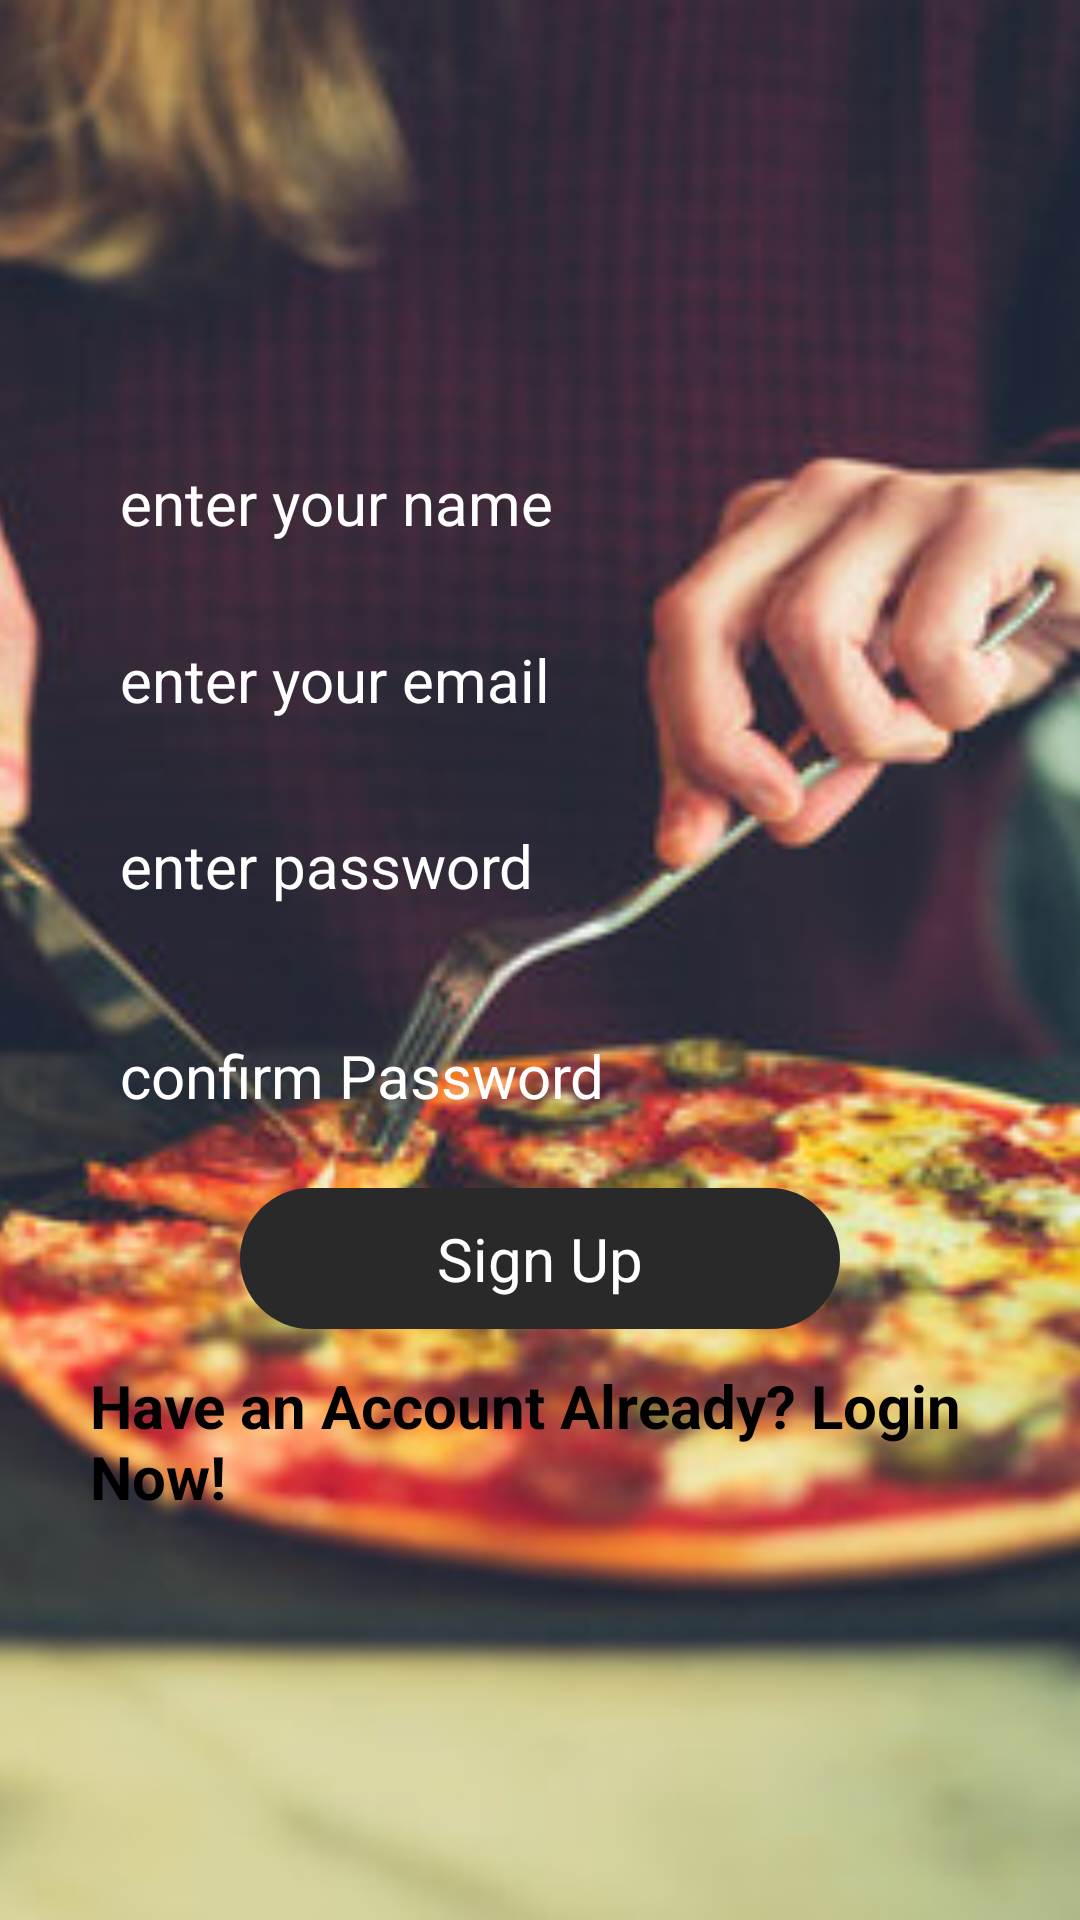

The Android layout XML behind this screen, and the referenced resources:
<!-- AndroidManifest.xml: application theme Theme.Delicacy -->
<!-- res/layout/activity_create.xml -->
<?xml version="1.0" encoding="utf-8"?>
<RelativeLayout xmlns:android="http://schemas.android.com/apk/res/android"
    xmlns:app="http://schemas.android.com/apk/res-auto"
    xmlns:tools="http://schemas.android.com/tools"
    android:layout_width="match_parent"
    android:layout_height="match_parent"
    tools:context=".ui.Create"
    >

    <ImageView
        android:src="@drawable/create"
        android:scaleType="centerCrop"
        android:layout_width="match_parent"
        android:layout_height="match_parent"/>

    <LinearLayout
        android:orientation="vertical"
        android:padding="30dp"
        android:layout_centerHorizontal="true"
        android:layout_centerVertical="true"
        android:id="@+id/linearLayoutOne"
        android:gravity="center"
        android:layout_width="match_parent"
        android:layout_height="wrap_content">

        <EditText
            android:id="@+id/nameEdit"
            android:background="@drawable/button"
            android:hint="@string/enter_your_name"
            android:padding="10dp"
            android:layout_marginTop="10dp"
            android:textColorHint="@color/white"
            android:textColor="@color/colorPrimary"
            android:textSize="20sp"
            android:layout_width="match_parent"
            android:layout_height="wrap_content"
            android:autofillHints=""
            />

        <EditText
            android:id="@+id/emailEdit"
            android:textColor="@color/colorPrimary"
            android:textColorHint="@color/white"
            android:background="@drawable/button"
            android:padding="10dp"
            android:layout_marginTop="12dp"
            android:textSize="20sp"
            android:hint="@string/enter_your_email"
            android:layout_width="match_parent"
            android:layout_height="wrap_content"/>

        <EditText
            android:id="@+id/passWord"
            android:textColor="@color/colorPrimary"
            android:hint="@string/enter_password"
            android:padding="10dp"
            android:background="@drawable/button"
            android:inputType="textPassword"
            android:layout_marginBottom="10dp"
            android:textSize="20sp"
            android:layout_marginTop="15dp"
            android:textColorHint="@color/white"
            android:layout_width="match_parent"
            android:layout_height="wrap_content"/>

        <EditText
            android:id="@+id/confirmPassWord"
            android:inputType="textPassword"
            android:padding="10dp"
            android:layout_marginTop="13dp"
            android:textSize="20sp"
            android:hint="@string/confirm_password"
            android:textColorHint="@color/white"
            android:textColor="@color/colorPrimary"
            android:background="@drawable/button"
            android:layout_width="match_parent"
            android:layout_height="wrap_content"/>

        <TextView
            android:background="@drawable/mylogin"
            android:text="Sign Up"
            android:padding="10dp"
            android:textColor="@color/white"
            android:textAlignment="center"
            android:textSize="20sp"
            android:layout_marginTop="14dp"
            android:id="@+id/createUser"
            android:layout_width="200dp"
            android:layout_height="wrap_content"/>

        <ProgressBar
            android:id="@+id/firebaseProgress"
            android:textAlignment="center"
            android:visibility="gone"
            android:layout_width="wrap_content"
            android:layout_height="wrap_content"/>

        <TextView
            android:id="@+id/loginProgressText"
            android:layout_margin="20dp"
            android:textAlignment="center"
            android:visibility="gone"
            android:textColor="@color/white"
            android:textStyle="bold"
            android:textSize="20sp"
            android:layout_width="wrap_content"
            android:layout_height="wrap_content"/>

        <TextView
            android:textSize="20sp"
            android:layout_marginTop="12dp"
            android:textColor="@color/black"
            android:textStyle="bold"
            android:layout_gravity="center_horizontal"
            android:id="@+id/loginText"
            android:text="Have an Account Already? Login Now!"
            android:layout_width="match_parent"
            android:layout_height="wrap_content"/>

        <LinearLayout
            android:visibility="gone"
            android:orientation="horizontal"
            android:layout_width="match_parent"
            android:gravity="center"
            android:layout_height="90dp">

            <TextView
                android:background="@drawable/button"
                android:text="Landscape"
                android:id="@+id/landscape"
                android:textSize="18sp"
                android:layout_marginTop="20dp"
                android:textAlignment="center"
                android:gravity="center"
                android:layout_width="200dp"
                android:layout_height="50dp"/>

            <TextView
                android:background="@drawable/button"
                android:text="Potrait"
                android:id="@+id/potrait"
                android:textSize="18sp"
                android:visibility="gone"
                android:layout_marginTop="20dp"
                android:textAlignment="center"
                android:gravity="center"
                android:layout_width="200dp"
                android:layout_height="50dp"/>
        </LinearLayout>

    </LinearLayout>


</RelativeLayout>
<!-- resources referenced by this layout -->
<resources>
  <!-- drawable create: jpg bitmap (drawable, 46526 bytes) -->
  <!-- drawable mylogin (drawable) -->
  <?xml version="1.0" encoding="utf-8"?>
  <shape xmlns:android="http://schemas.android.com/apk/res/android"
      android:shape="rectangle" android:padding="10dp">
      
      <solid android:color="#292929"/>
      <corners android:radius="100dp"/>
  </shape>
  <string name="confirm_password">confirm Password</string>
  <string name="enter_password">enter password</string>
  <string name="enter_your_email">enter your email</string>
  <string name="enter_your_name">enter your name</string>
  <style name="Theme.Delicacy" parent="Theme.MaterialComponents.DayNight.DarkActionBar">
          
          <item name="colorPrimary">@color/purple_500</item>
          <item name="colorPrimaryVariant">@color/purple_700</item>
          <item name="colorOnPrimary">@color/white</item>
          
          <item name="colorSecondary">@color/teal_200</item>
          <item name="colorSecondaryVariant">@color/teal_700</item>
          <item name="colorOnSecondary">@color/black</item>
          
          <item name="android:statusBarColor" tools:targetApi="l">?attr/colorPrimaryVariant</item>
          
      </style>
  <!-- not gathered from this repository: default colours our renderer supplied (Android Studio template values) -->
  <color name="purple_500">#FF6200EE</color>
  <color name="purple_700">#FF3700B3</color>
  <color name="teal_200">#FF03DAC5</color>
  <color name="teal_700">#FF018786</color>
  <color name="black">#FF000000</color>
  <color name="white">#FFFFFFFF</color>
  <color name="colorPrimary">#FF6200EE</color>
</resources>
